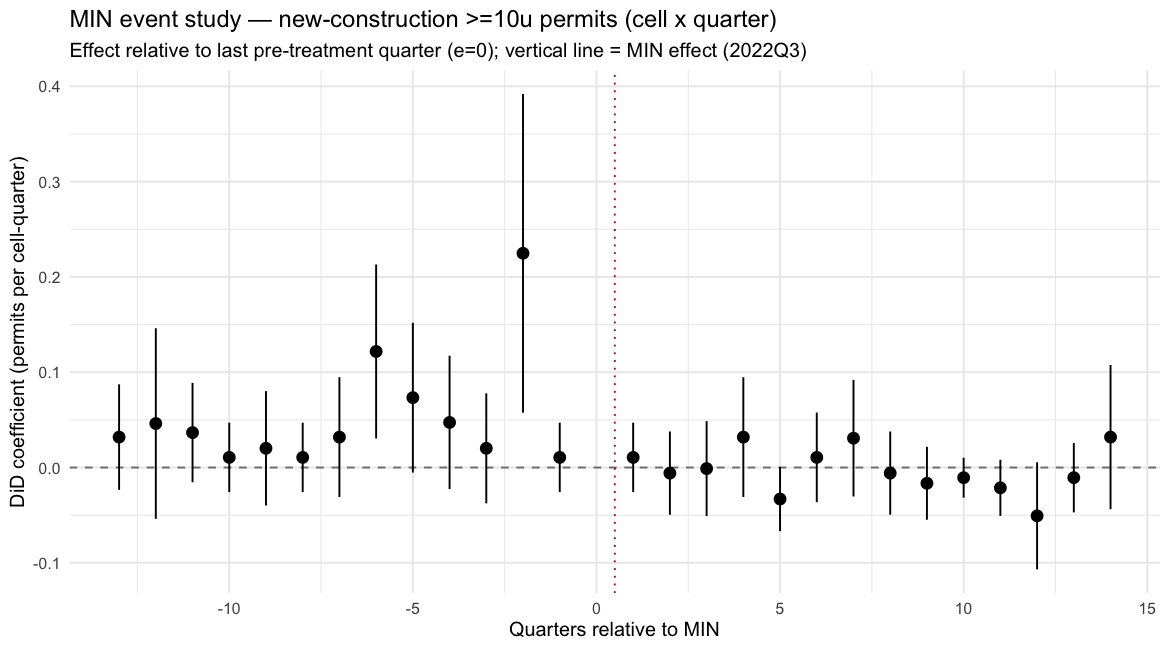

The table this chart was drawn from, first rows:
e, estimate, conf.low, conf.high, std.error, p.value
-13, 0.03191, -0.02343, 0.08726, 0.02811, 0.2572
-12, 0.04618, -0.05377, 0.1461, 0.05076, 0.3638
-11, 0.03667, -0.0155, 0.08884, 0.02649, 0.1675
-10, 0.01064, -0.02578, 0.04706, 0.0185, 0.5657
-9, 0.02015, -0.03987, 0.08017, 0.03048, 0.5092
-8, 0.01064, -0.02578, 0.04706, 0.0185, 0.5657
-7, 0.03191, -0.03094, 0.09477, 0.03192, 0.3183
-6, 0.1218, 0.03051, 0.213, 0.04635, 0.00911
-5, 0.07334, -0.005257, 0.1519, 0.03992, 0.06729
-4, 0.04731, -0.02267, 0.1173, 0.03554, 0.1843
-3, 0.02015, -0.03757, 0.07787, 0.02931, 0.4924
-2, 0.2248, 0.05757, 0.392, 0.08492, 0.008611
-1, 0.01064, -0.02578, 0.04706, 0.0185, 0.5657
1, 0.01064, -0.02578, 0.04706, 0.0185, 0.5657
2, -0.005882, -0.04958, 0.03782, 0.02219, 0.7912
3, -0.001126, -0.05094, 0.04869, 0.0253, 0.9645
4, 0.03191, -0.03094, 0.09477, 0.03192, 0.3183
5, -0.03304, -0.06676, 0.0006725, 0.01712, 0.05471
6, 0.01064, -0.03641, 0.05769, 0.0239, 0.6565
7, 0.03079, -0.03038, 0.09196, 0.03107, 0.3226
8, -0.005882, -0.04958, 0.03782, 0.02219, 0.7912
9, -0.01652, -0.05475, 0.02171, 0.01941, 0.3956
10, -0.01064, -0.03159, 0.01031, 0.01064, 0.3183
11, -0.02128, -0.05075, 0.008194, 0.01497, 0.1563
12, -0.05069, -0.1069, 0.005478, 0.02853, 0.07673
13, -0.01064, -0.04706, 0.02578, 0.0185, 0.5657
14, 0.03191, -0.04375, 0.1076, 0.03843, 0.407
